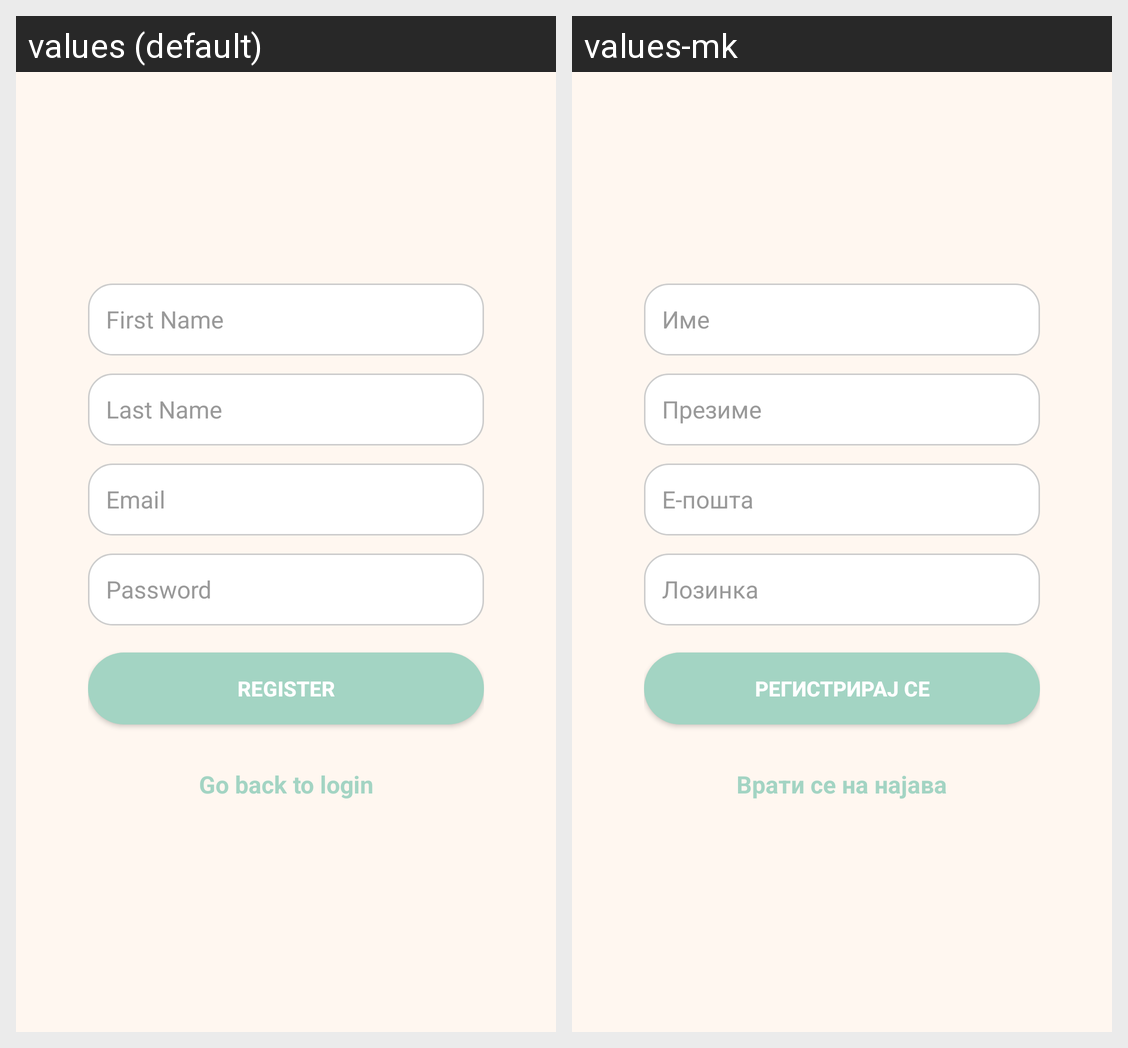

Strings drawn on this Android screen and how each of the app's shown locales translates them:
Android screen res/layout/activity_register.xml rendered under 2 locales, left to right: values (default), values-mk. Device: Nexus 5 (rendered at 1080×1920; each locale shown at half size, 540×960, under a caption strip naming it); theme Theme.MyCookbook.
Strings drawn on this screen, with the default value and each locale's value (text and hints the layout hard-codes, and strings that could not be matched under every locale, appear in the picture but are not listed):

first_name_label
  values: First Name
  values-mk: Име

last_name_label
  values: Last Name
  values-mk: Презиме

email_hint
  values: Email
  values-mk: Е-пошта

password_hint
  values: Password
  values-mk: Лозинка

register
  values: Register
  values-mk: Регистрирај се

go_to_login
  values: Go back to login
  values-mk: Врати се на најава
